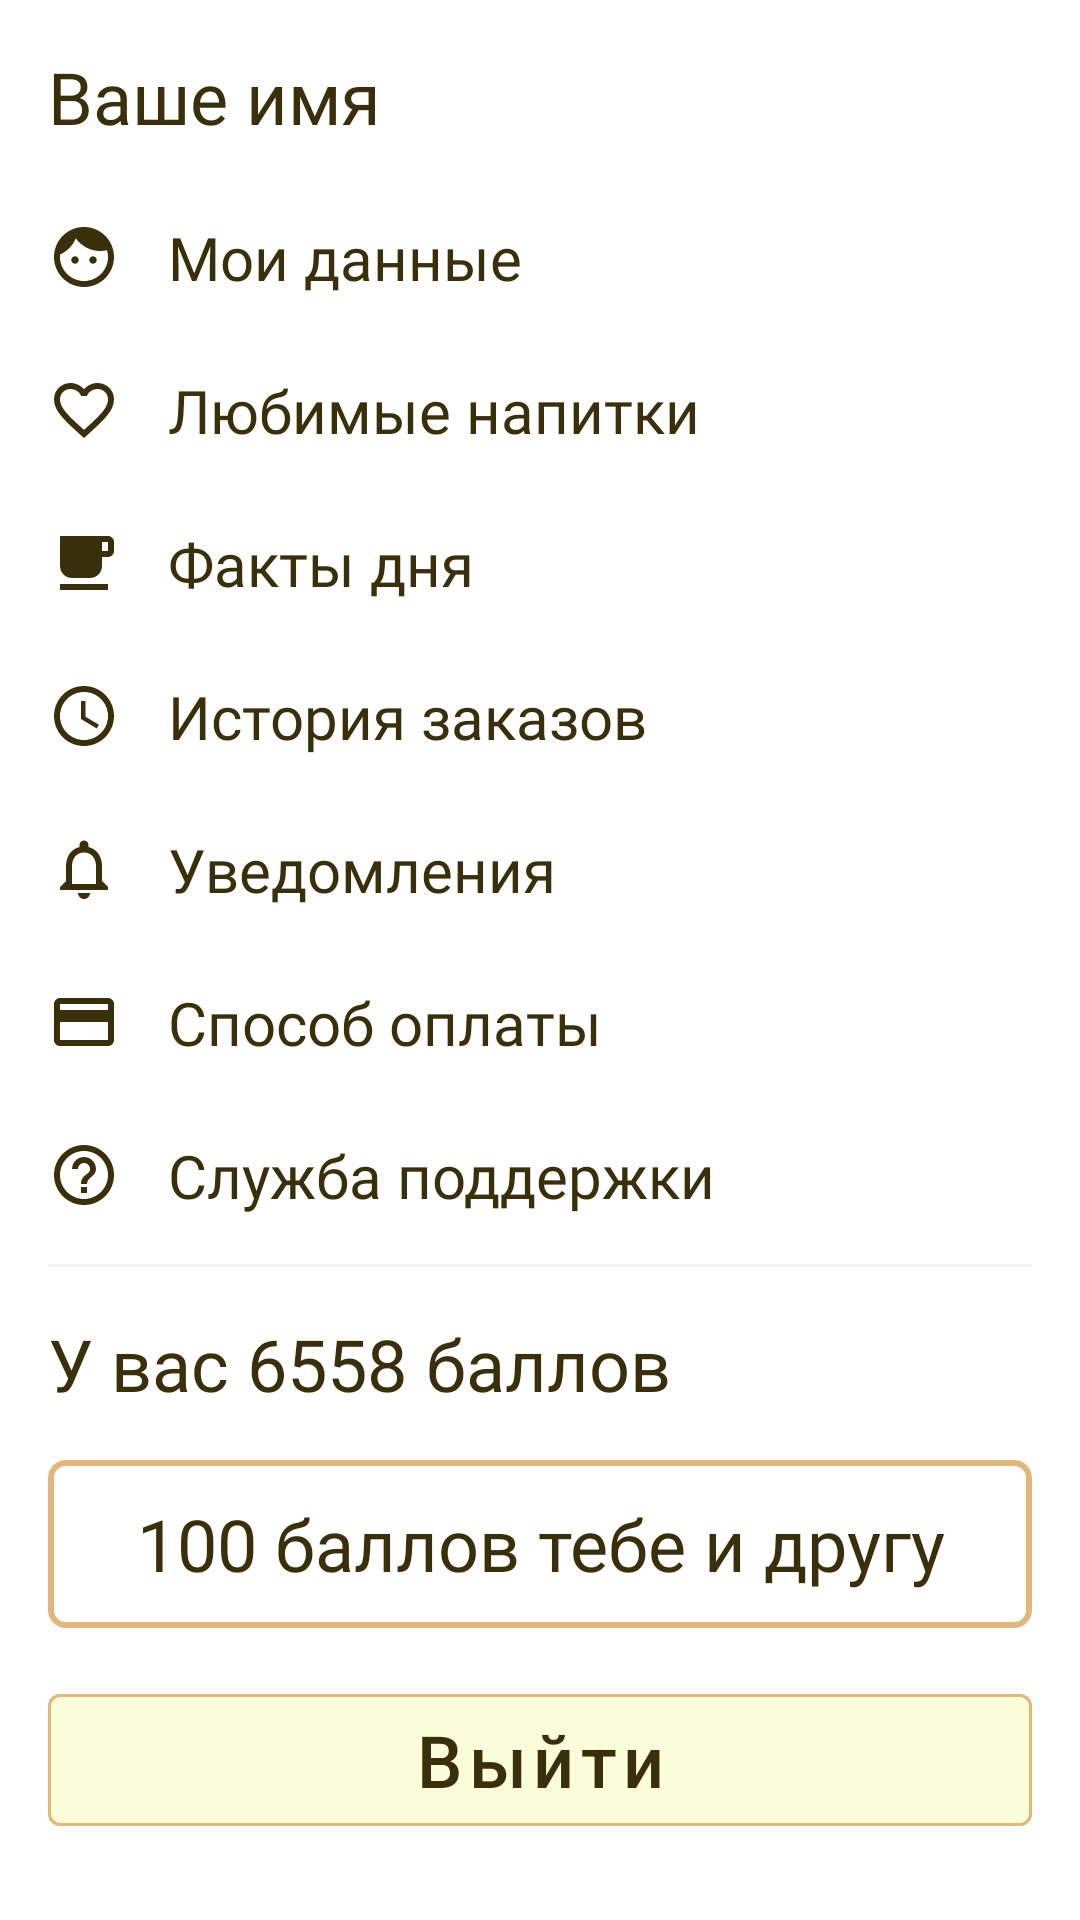

Produce the Android XML layout that renders to this screen, including the resource entries it uses.
<!-- AndroidManifest.xml: application theme AppTheme -->
<!-- res/layout/fragment_profile.xml -->
<?xml version="1.0" encoding="utf-8"?>
<androidx.constraintlayout.widget.ConstraintLayout xmlns:android="http://schemas.android.com/apk/res/android"
    xmlns:app="http://schemas.android.com/apk/res-auto"
    android:layout_width="match_parent"
    android:layout_height="match_parent">

    <TextView
        android:id="@+id/tv_user_name"
        style="@style/TitleText"
        android:layout_width="wrap_content"
        android:layout_height="wrap_content"
        android:layout_marginStart="@dimen/spacing_normal_16"
        android:layout_marginTop="@dimen/spacing_normal_16"
        android:clickable="true"
        android:focusable="true"
        android:text="@string/def_user_name"
        app:layout_constraintStart_toStartOf="parent"
        app:layout_constraintTop_toTopOf="parent" />

    <TextView
        android:id="@+id/tv_my_data"
        style="@style/ProfileMenuText"
        android:drawableStart="@drawable/ic_face_black_24dp"
        android:text="@string/menu_my_data"
        app:layout_constraintStart_toStartOf="parent"
        app:layout_constraintTop_toBottomOf="@id/tv_user_name" />

    <TextView
        android:id="@+id/tv_lovely_drinks"
        style="@style/ProfileMenuText"
        android:drawableStart="@drawable/ic_favorite_border_black_24dp"
        android:text="@string/menu_lovely_drinks"
        app:layout_constraintStart_toStartOf="parent"
        app:layout_constraintTop_toBottomOf="@id/tv_my_data" />

    <TextView
        android:id="@+id/tv_daily_facts"
        style="@style/ProfileMenuText"
        android:drawableStart="@drawable/ic_free_breakfast_black_24dp"
        android:text="@string/menu_daily_facts"
        app:layout_constraintStart_toStartOf="parent"
        app:layout_constraintTop_toBottomOf="@id/tv_lovely_drinks" />

    <TextView
        android:id="@+id/tv_history"
        style="@style/ProfileMenuText"
        android:drawableStart="@drawable/ic_access_time_black_24dp"
        android:text="@string/menu_history"
        app:layout_constraintStart_toStartOf="parent"
        app:layout_constraintTop_toBottomOf="@id/tv_daily_facts" />

    <TextView
        android:id="@+id/tv_notification"
        style="@style/ProfileMenuText"
        android:drawableStart="@drawable/ic_notifications_none_black_24dp"
        android:text="@string/menu_notification"
        app:layout_constraintStart_toStartOf="parent"
        app:layout_constraintTop_toBottomOf="@id/tv_history" />

    <TextView
        android:id="@+id/tv_payment_method"
        style="@style/ProfileMenuText"
        android:drawableStart="@drawable/ic_credit_card_black_24dp"
        android:text="@string/menu_payment_method"
        app:layout_constraintStart_toStartOf="parent"
        app:layout_constraintTop_toBottomOf="@id/tv_notification" />

    <TextView
        android:id="@+id/tv_support"
        style="@style/ProfileMenuText"
        android:drawableStart="@drawable/ic_help_outline_black_24dp"
        android:text="@string/menu_support"
        app:layout_constraintStart_toStartOf="parent"
        app:layout_constraintTop_toBottomOf="@id/tv_payment_method" />

    <View
        android:id="@+id/divider_menu_points"
        style="@style/Divider"
        app:layout_constraintEnd_toEndOf="parent"
        app:layout_constraintStart_toStartOf="parent"
        app:layout_constraintTop_toBottomOf="@id/tv_support" />

    <TextView
        android:id="@+id/tv_points_title"
        style="@style/TitleText"
        android:layout_width="wrap_content"
        android:layout_height="wrap_content"
        android:layout_marginStart="@dimen/spacing_normal_16"
        android:layout_marginTop="@dimen/spacing_normal_16"
        android:text="@string/default_points"
        app:layout_constraintStart_toStartOf="parent"
        app:layout_constraintTop_toBottomOf="@id/divider_menu_points" />

    <com.google.android.material.textfield.TextInputLayout
        android:id="@+id/text_input_layout_share"
        style="@style/Widget.MaterialComponents.TextInputLayout.OutlinedBox"
        android:layout_width="match_parent"
        android:layout_height="56dp"
        android:layout_marginStart="@dimen/spacing_normal_16"
        android:layout_marginTop="@dimen/spacing_normal_16"
        android:layout_marginEnd="@dimen/spacing_normal_16"
        android:background="@drawable/background_outlined_rectangle"
        android:clickable="true"
        android:focusable="true"
        android:gravity="center"
        app:boxStrokeColor="@color/colorPrimaryDark"
        app:layout_constraintEnd_toEndOf="parent"
        app:layout_constraintStart_toStartOf="parent"
        app:layout_constraintTop_toBottomOf="@id/tv_points_title">

        <TextView
            style="@style/TitleText"
            android:layout_width="match_parent"
            android:layout_height="wrap_content"
            android:gravity="center"
            android:text="@string/share_btn_offer_text" />
    </com.google.android.material.textfield.TextInputLayout>

    <com.google.android.material.button.MaterialButton
        android:id="@+id/btn_logout"
        style="@style/Widget.MaterialComponents.Button.OutlinedButton"
        android:layout_width="match_parent"
        android:layout_height="56dp"
        android:layout_marginStart="@dimen/spacing_normal_16"
        android:layout_marginTop="@dimen/spacing_normal_16"
        android:layout_marginEnd="@dimen/spacing_normal_16"
        android:backgroundTint="@color/colorPrimary"
        android:text="@string/text_logout"
        android:textAllCaps="false"
        android:textColor="@color/colorBaseText"
        android:textSize="@dimen/font_large_24"
        app:layout_constraintEnd_toEndOf="parent"
        app:layout_constraintStart_toStartOf="parent"
        app:layout_constraintTop_toBottomOf="@id/text_input_layout_share"
        app:strokeColor="@color/colorPrimaryDark" />
</androidx.constraintlayout.widget.ConstraintLayout>
<!-- resources referenced by this layout -->
<resources>
  <color name="colorBaseText">#3A2F0B</color>
  <color name="colorPrimary">#FAFDDA</color>
  <color name="colorPrimaryDark">#E3B67A</color>
  <dimen name="font_large_24">24sp</dimen>
  <dimen name="spacing_normal_16">16dp</dimen>
  <!-- drawable background_outlined_rectangle (drawable) -->
  <?xml version="1.0" encoding="utf-8"?>
  <shape xmlns:android="http://schemas.android.com/apk/res/android">
      <corners android:radius="5.0dip" />
      <stroke android:width="2dp" android:color="@color/colorPrimaryDark"/>
  </shape>
  <!-- drawable ic_credit_card_black_24dp (drawable) -->
  <vector android:height="24dp" android:tint="#3A2F0B"
      android:viewportHeight="24.0" android:viewportWidth="24.0"
      android:width="24dp" xmlns:android="http://schemas.android.com/apk/res/android">
      <path android:fillColor="#FF000000" android:pathData="M20,4L4,4c-1.11,0 -1.99,0.89 -1.99,2L2,18c0,1.11 0.89,2 2,2h16c1.11,0 2,-0.89 2,-2L22,6c0,-1.11 -0.89,-2 -2,-2zM20,18L4,18v-6h16v6zM20,8L4,8L4,6h16v2z"/>
  </vector>
  <!-- drawable ic_free_breakfast_black_24dp (drawable) -->
  <vector android:height="24dp" android:tint="#3A2F0B"
      android:viewportHeight="24.0" android:viewportWidth="24.0"
      android:width="24dp" xmlns:android="http://schemas.android.com/apk/res/android">
      <path android:fillColor="#FF000000" android:pathData="M20,3L4,3v10c0,2.21 1.79,4 4,4h6c2.21,0 4,-1.79 4,-4v-3h2c1.11,0 2,-0.9 2,-2L22,5c0,-1.11 -0.89,-2 -2,-2zM20,8h-2L18,5h2v3zM4,19h16v2L4,21z"/>
  </vector>
  <string name="def_user_name">Ваше имя</string>
  <string name="default_points">У вас 6558 баллов</string>
  <string name="menu_daily_facts">Факты дня</string>
  <string name="menu_history">История заказов</string>
  <string name="menu_lovely_drinks">Любимые напитки</string>
  <string name="menu_my_data">Мои данные</string>
  <string name="menu_notification">Уведомления</string>
  <string name="menu_payment_method">Способ оплаты</string>
  <string name="menu_support">Служба поддержки</string>
  <string name="share_btn_offer_text">100 баллов тебе и другу</string>
  <string name="text_logout">Выйти</string>
  <style name="Divider">
          <item name="android:layout_width">match_parent</item>
          <item name="android:layout_height">1dp</item>
          <item name="android:layout_marginStart">@dimen/spacing_normal_16</item>
          <item name="android:layout_marginTop">@dimen/spacing_normal_16</item>
          <item name="android:layout_marginEnd">@dimen/spacing_normal_16</item>
          <item name="android:background">@color/colorDividerColor</item>
      </style>
  <style name="TitleText">
          <item name="android:fontFamily">@font/roboto_medium</item>
          <item name="android:textColor">@color/colorBaseText</item>
          <item name="android:textSize">@dimen/font_large_24</item>
      </style>
  <style name="AppTheme" parent="Theme.MaterialComponents.Light.NoActionBar">
          
          <item name="colorPrimary">@color/colorPrimary</item>
          <item name="colorPrimaryDark">@color/colorPrimaryDark</item>
          <item name="colorAccent">@color/colorAccent</item>
      </style>
  <color name="colorDividerColor">#F5F5F5</color>
  <style name="BaseText">
          <item name="android:fontFamily">@font/roboto</item>
          <item name="android:textColor">@color/colorBaseText</item>
          <item name="android:textSize">@dimen/font_high_normal_20</item>
      </style>
  <dimen name="spacing_large_24">24dp</dimen>
  <color name="colorAccent">#A66222</color>
  <dimen name="font_high_normal_20">20sp</dimen>
</resources>
